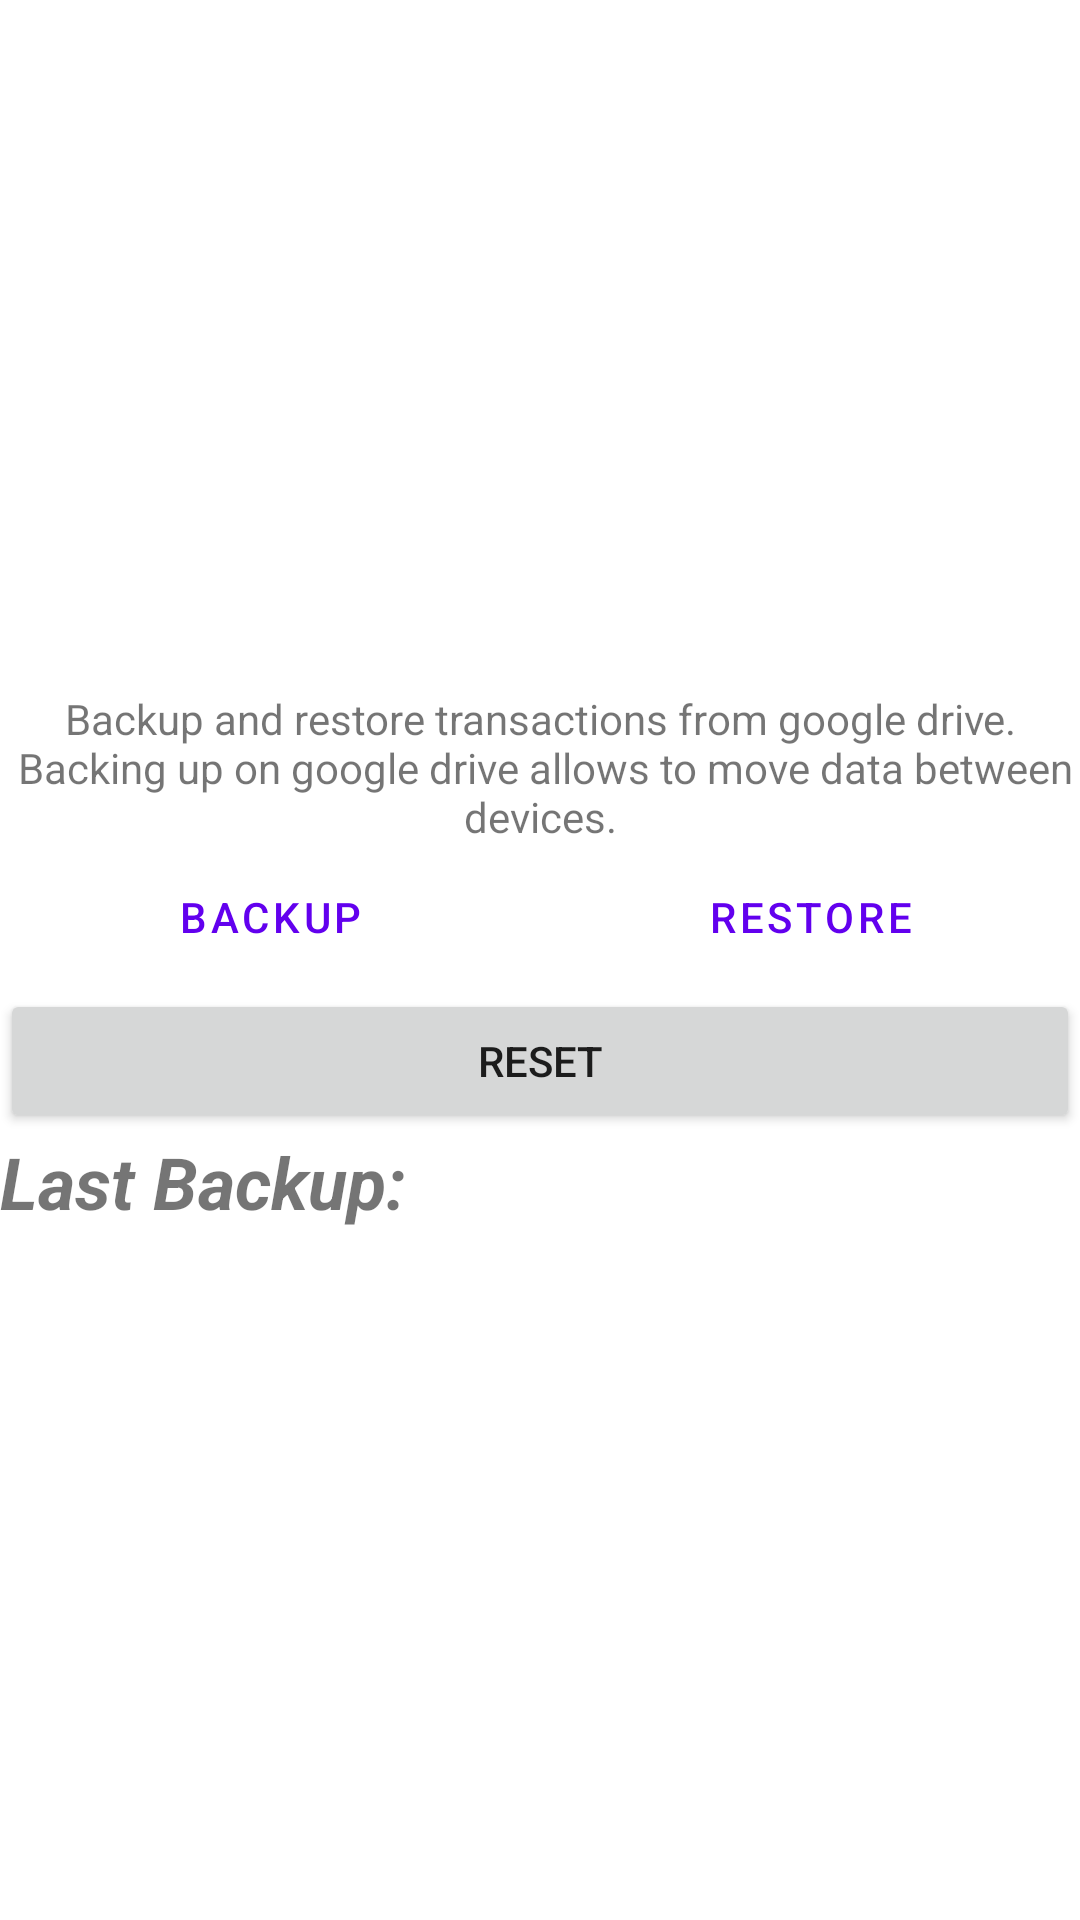

Layout XML and referenced resources for this Android screen:
<!-- AndroidManifest.xml: application theme AppTheme -->
<!-- res/layout/activity_backup.xml -->
<?xml version="1.0" encoding="utf-8"?>
<android.support.constraint.ConstraintLayout xmlns:android="http://schemas.android.com/apk/res/android"
    xmlns:app="http://schemas.android.com/apk/res-auto"
    xmlns:tools="http://schemas.android.com/tools"
    android:id="@+id/bckCL"
    android:layout_width="match_parent"
    android:layout_height="match_parent"
    tools:context="me.example.simplebudget.BackupActivity">

    <LinearLayout
        android:layout_width="match_parent"
        android:layout_height="wrap_content"
        android:orientation="vertical"
        app:layout_constraintBottom_toBottomOf="parent"
        app:layout_constraintEnd_toEndOf="parent"
        app:layout_constraintHorizontal_bias="0.5"
        app:layout_constraintStart_toStartOf="parent"
        app:layout_constraintTop_toTopOf="parent">

        <TextView
            android:layout_width="match_parent"
            android:layout_height="wrap_content"
            android:text="@string/backup_screen_info"
            android:textAlignment="center" />

        <LinearLayout
            android:layout_width="match_parent"
            android:layout_height="wrap_content"
            android:orientation="horizontal">

            <Button
                style="?android:attr/buttonBarButtonStyle"
                android:layout_width="wrap_content"
                android:layout_height="wrap_content"
                android:layout_weight="1"
                android:onClick="startBackup"
                android:text="@string/button_backup" />

            <Button
                android:id="@+id/restoreBTN"
                style="?android:attr/buttonBarButtonStyle"
                android:layout_width="wrap_content"
                android:layout_height="wrap_content"
                android:layout_weight="1"
                android:onClick="startRestore"
                android:text="@string/button_restore" />

        </LinearLayout>

        <Button
            android:layout_width="match_parent"
            android:layout_height="0dp"
            android:layout_weight="1"
            android:onClick="resetDatabase"
            android:text="@string/reset" />

        <TextView
            android:id="@+id/LstBackupTxt"
            android:layout_width="match_parent"
            android:layout_height="wrap_content"
            android:text="@string/last_backup"
            android:textSize="24sp"
            android:textStyle="bold|italic" />

    </LinearLayout>

</android.support.constraint.ConstraintLayout>
<!-- resources referenced by this layout -->
<resources>
  <string name="backup_screen_info">Backup and restore transactions from google drive.\n Backing up on google drive allows to move data between devices.</string>
  <string name="button_backup">Backup</string>
  <string name="button_restore">Restore</string>
  <string name="last_backup">Last Backup:  </string>
  <string name="reset">Reset</string>
</resources>
